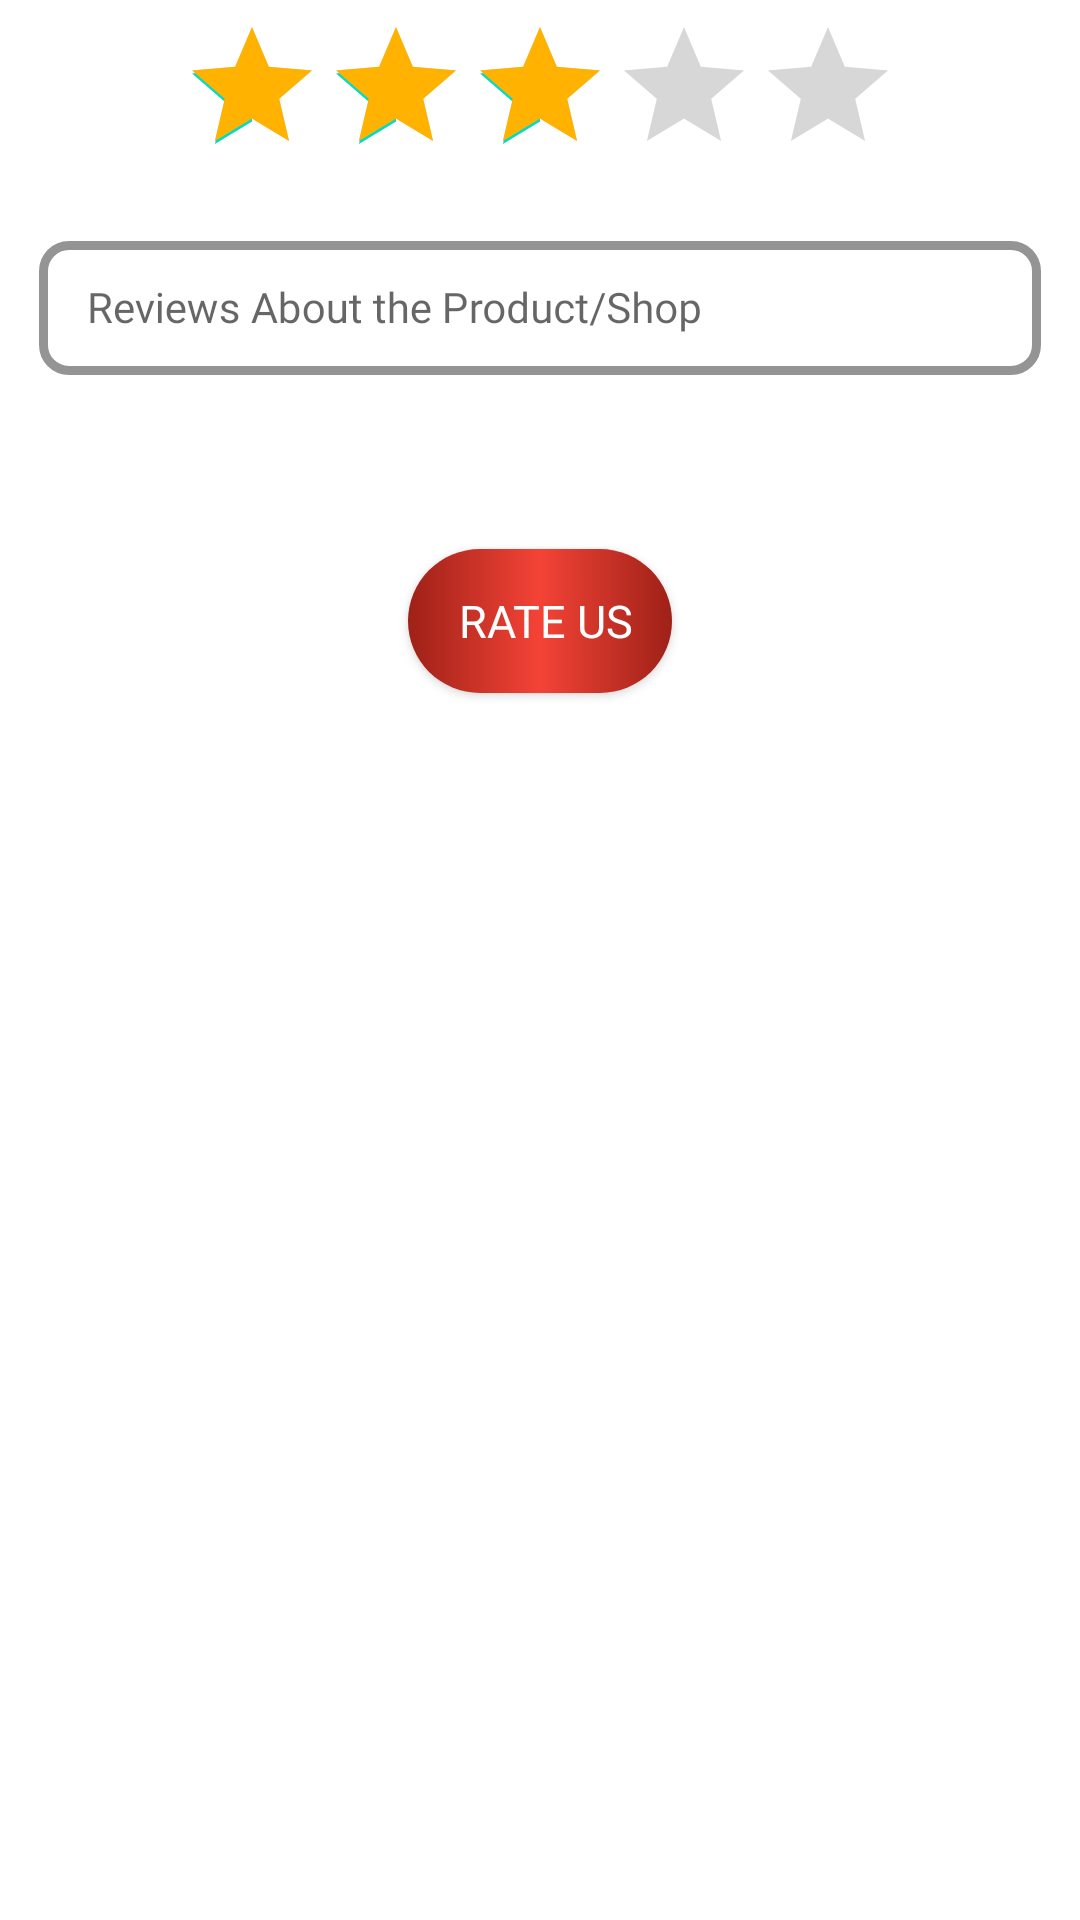

Here is an Android app screen rendered from its layout file. Give the layout XML and the strings, colors and styles it references.
<!-- AndroidManifest.xml: application theme Theme.MarketingApp -->
<!-- res/layout/fragment_add_review_customer.xml -->
<?xml version="1.0" encoding="utf-8"?>
<RelativeLayout xmlns:android="http://schemas.android.com/apk/res/android"
    xmlns:app="http://schemas.android.com/apk/res-auto"
    xmlns:tools="http://schemas.android.com/tools"
    android:layout_width="match_parent"
    android:layout_height="match_parent"
    android:orientation="vertical"
    tools:context=".customer.addReviewCustomer">


    <com.google.android.material.textfield.TextInputLayout
        android:id="@+id/review"
        style="@style/Widget.MaterialComponents.TextInputLayout.OutlinedBox.Dense"
        android:layout_width="match_parent"
        android:layout_height="50dp"
        android:layout_below="@id/ratingBar"
        android:layout_margin="8dp"
        android:paddingLeft="5dp"
        android:paddingRight="5dp"
        app:boxCornerRadiusBottomEnd="10dp"
        app:boxCornerRadiusBottomStart="10dp"
        app:boxCornerRadiusTopEnd="10dp"
        app:boxCornerRadiusTopStart="10dp"
        app:boxStrokeColor="@color/theme"
        app:boxStrokeErrorColor="@color/error"
        app:boxStrokeWidth="3dp"
        app:errorEnabled="true">

        <com.google.android.material.textfield.TextInputEditText
            android:layout_width="match_parent"
            android:layout_height="wrap_content"
            android:fontFamily="@font/text"
            android:hint="Reviews About the Product/Shop"
            android:textAppearance="@style/TextAppearance.AppCompat.Small"
            android:textColor="@color/dark" />

    </com.google.android.material.textfield.TextInputLayout>


    <RatingBar
        android:id="@+id/ratingBar"
        android:layout_width="wrap_content"
        android:layout_height="wrap_content"
        android:layout_centerHorizontal="true"
        android:layout_gravity="center"
        android:layout_margin="5dp"
        android:isIndicator="false"
        android:numStars="5"
        android:progressTint="@color/color2"
        android:rating="2.5"
        android:stepSize="01" />

    <androidx.appcompat.widget.AppCompatButton
        android:id="@+id/addreview"
        android:layout_width="wrap_content"
        android:layout_height="wrap_content"
        android:layout_below="@id/review"
        android:layout_centerHorizontal="true"
        android:layout_marginTop="50dp"
        android:background="@drawable/button"
        android:drawableStart="@drawable/ic_baseline_star_rate_24"
        android:drawableTint="@color/white"
        android:fontFamily="@font/button"
        android:padding="8dp"
        android:text=" Rate Us"
        android:textColor="@color/white"
        android:textSize="15dp" />

</RelativeLayout>
<!-- resources referenced by this layout -->
<resources>
  <color name="color2">#FFB300</color>
  <color name="dark">#650A0A</color>
  <color name="error">#F44336</color>
  <color name="theme">#9E2118</color>
  <color name="white">#FFFFFFFF</color>
  <!-- drawable button (drawable) -->
  <?xml version="1.0" encoding="utf-8"?>
  <selector xmlns:android="http://schemas.android.com/apk/res/android">
  
      <item android:drawable="@drawable/gradient" android:state_focused="true" android:state_pressed="false" />
      <item android:drawable="@drawable/gradient2" android:state_focused="true" android:state_pressed="true" />
      <item android:drawable="@drawable/gradient2" android:state_focused="false" android:state_pressed="true" />
      <item android:drawable="@drawable/gradient" />
  </selector>
  <style name="Theme.MarketingApp" parent="Theme.MaterialComponents.DayNight.NoActionBar">
          
          <item name="colorPrimary">@color/theme</item>
          <item name="colorPrimaryVariant">@color/theme</item>
          <item name="colorOnPrimary">@color/white</item>
          
          <item name="colorSecondary">@color/teal_200</item>
          <item name="colorSecondaryVariant">@color/teal_700</item>
          <item name="colorOnSecondary">@color/black</item>
          
          <item name="android:statusBarColor" tools:targetApi="l">?attr/colorPrimaryVariant</item>
          
      </style>
  <!-- drawable gradient (drawable) -->
  <?xml version="1.0" encoding="utf-8"?>
  <shape xmlns:android="http://schemas.android.com/apk/res/android"
      android:shape="rectangle">
      <gradient
          android:startColor="@color/theme"
          android:centerColor="#F44336"
          android:endColor="@color/theme"
          android:angle="0"/>
  
  
      <corners
          android:radius="50dp"/>
  
  </shape>
  <!-- drawable gradient2 (drawable) -->
  <?xml version="1.0" encoding="utf-8"?>
  <shape xmlns:android="http://schemas.android.com/apk/res/android"
      android:shape="rectangle">
      <gradient
          android:startColor="#F44336"
          android:centerColor="#FF7368"
          android:endColor="#F44336"
          android:angle="0"/>
  
  
      <corners
          android:radius="50dp"/>
  
  </shape>
  <color name="teal_200">#FF03DAC5</color>
  <color name="teal_700">#FF018786</color>
  <color name="black">#FF000000</color>
</resources>
